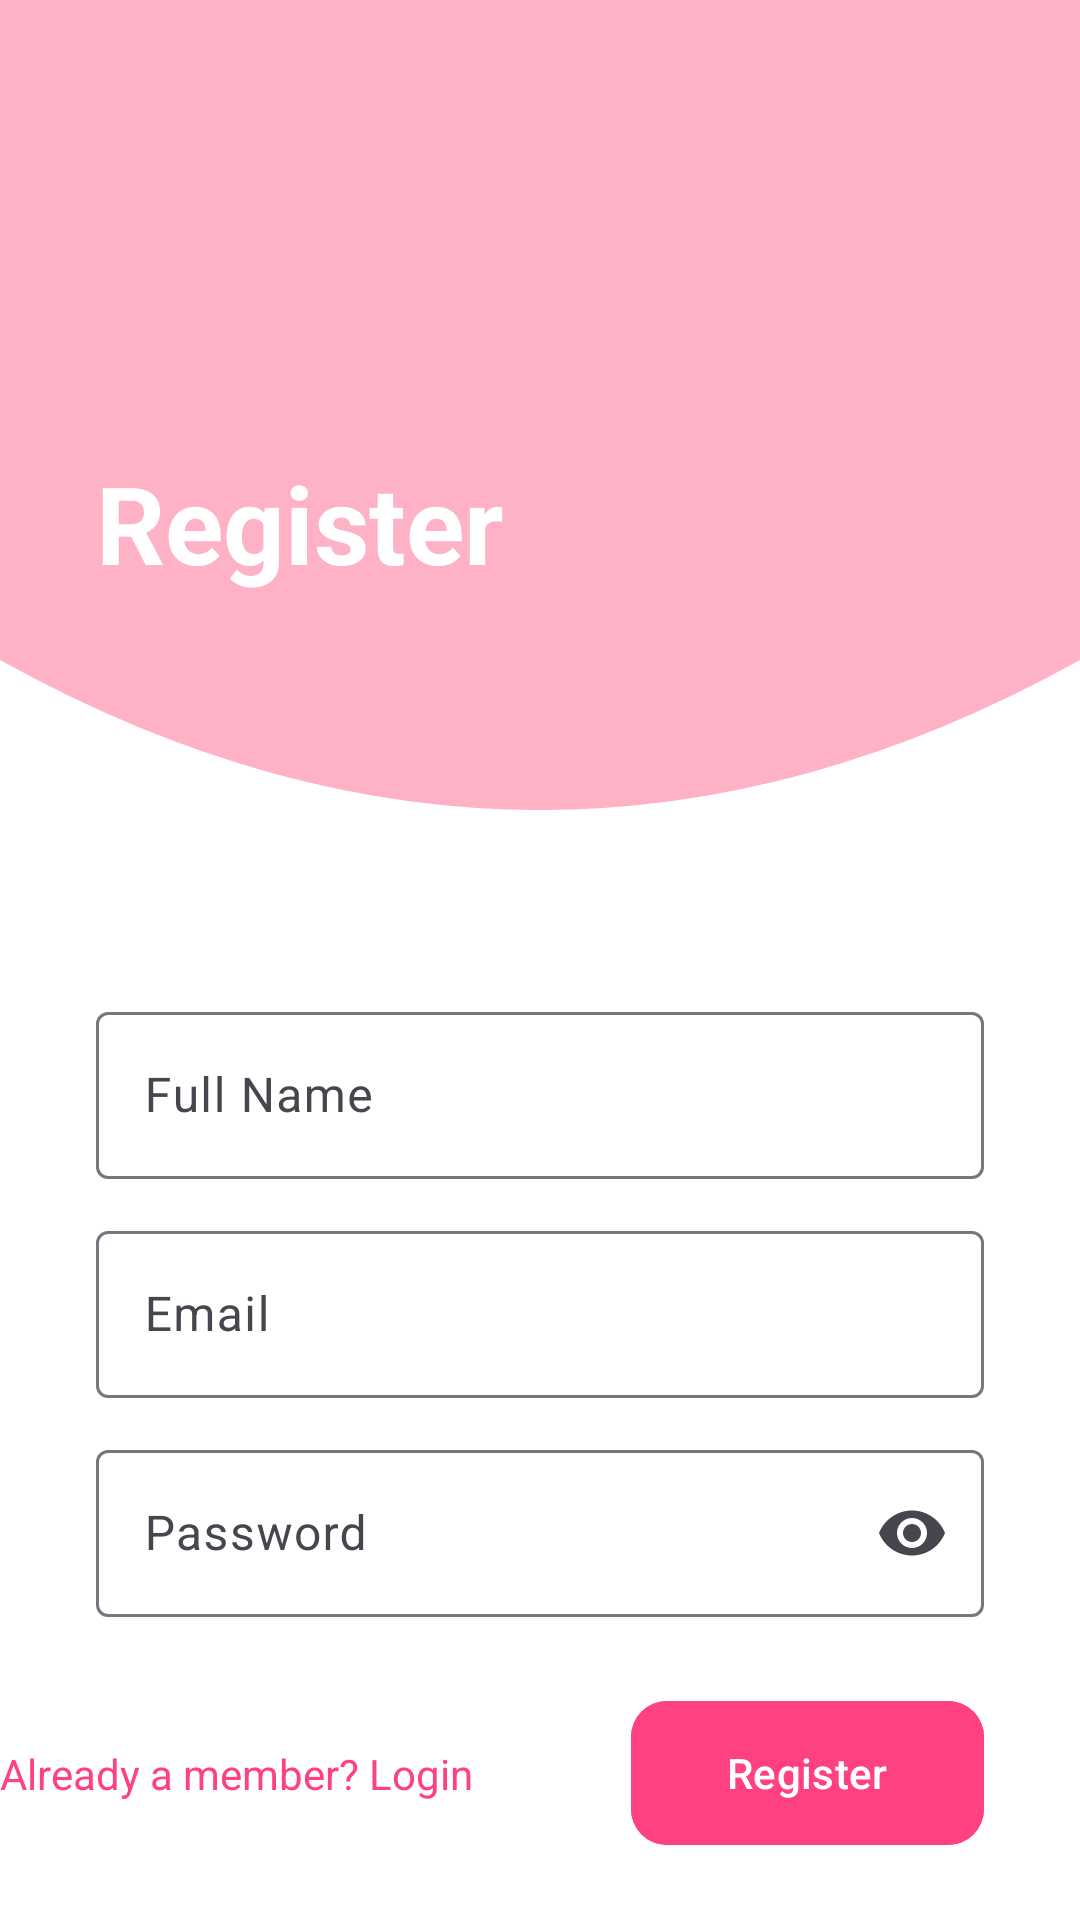

Produce the Android XML layout that renders to this screen, including the resource entries it uses.
<!-- AndroidManifest.xml: application theme Theme.KiraApp -->
<!-- res/layout/activity_register.xml -->
<?xml version="1.0" encoding="utf-8"?>
<androidx.constraintlayout.widget.ConstraintLayout xmlns:android="http://schemas.android.com/apk/res/android"
    xmlns:app="http://schemas.android.com/apk/res-auto"
    android:layout_width="match_parent"
    android:layout_height="match_parent"
    android:background="@color/background">

    <ImageView
        android:id="@+id/iv_wave"
        android:layout_width="match_parent"
        android:layout_height="300dp"
        android:scaleType="centerCrop"
        android:src="@drawable/bg_wave"
        app:layout_constraintTop_toTopOf="parent"/>

    <TextView
        android:id="@+id/tv_register_title"
        android:layout_width="wrap_content"
        android:layout_height="wrap_content"
        android:layout_marginStart="32dp"
        android:layout_marginTop="150dp"
        android:text="Register"
        android:textColor="@color/white"
        android:textSize="36sp"
        android:textStyle="bold"
        app:layout_constraintStart_toStartOf="parent"
        app:layout_constraintTop_toTopOf="parent"/>

    

    <com.google.android.material.textfield.TextInputLayout
        android:id="@+id/til_name"
        android:layout_width="match_parent"
        android:layout_height="wrap_content"
        android:layout_marginHorizontal="32dp"
        android:layout_marginTop="32dp"
        android:hint="Full Name"
        app:layout_constraintTop_toBottomOf="@id/iv_wave">

        <com.google.android.material.textfield.TextInputEditText
            android:id="@+id/et_name"
            android:layout_width="match_parent"
            android:layout_height="wrap_content"
            android:inputType="textPersonName"/>
    </com.google.android.material.textfield.TextInputLayout>

    

    <com.google.android.material.textfield.TextInputLayout
        android:id="@+id/til_email"
        android:layout_width="match_parent"
        android:layout_height="wrap_content"
        android:layout_marginHorizontal="32dp"
        android:layout_marginTop="12dp"
        android:hint="Email"
        app:layout_constraintTop_toBottomOf="@id/til_name">

        <com.google.android.material.textfield.TextInputEditText
            android:id="@+id/et_email"
            android:layout_width="match_parent"
            android:layout_height="wrap_content"
            android:inputType="textEmailAddress"/>
    </com.google.android.material.textfield.TextInputLayout>

    

    <com.google.android.material.textfield.TextInputLayout
        android:id="@+id/til_password"
        android:layout_width="match_parent"
        android:layout_height="wrap_content"
        android:layout_marginHorizontal="32dp"
        android:layout_marginTop="12dp"
        android:hint="Password"
        app:endIconMode="password_toggle"
        app:layout_constraintTop_toBottomOf="@id/til_email">

        <com.google.android.material.textfield.TextInputEditText
            android:id="@+id/et_password"
            android:layout_width="match_parent"
            android:layout_height="wrap_content"
            android:inputType="textPassword"/>
    </com.google.android.material.textfield.TextInputLayout>

    

    <com.google.android.material.button.MaterialButton
        android:id="@+id/btn_register"
        android:layout_width="wrap_content"
        android:layout_height="56dp"
        android:layout_marginTop="24dp"
        android:layout_marginEnd="32dp"
        android:text="Register"
        android:paddingHorizontal="32dp"
        app:cornerRadius="12dp"
        android:backgroundTint="@color/primary"
        app:layout_constraintEnd_toEndOf="parent"
        app:layout_constraintTop_toBottomOf="@id/til_password"/>

    

    <TextView
        android:id="@+id/tv_login_link"
        android:layout_width="wrap_content"
        android:layout_height="wrap_content"
        android:text="Already a member? Login"
        android:textColor="@color/primary"
        app:layout_constraintBottom_toBottomOf="@id/btn_register"
        app:layout_constraintStart_toStartOf="parent"
        app:layout_constraintTop_toTopOf="@id/btn_register"/>

</androidx.constraintlayout.widget.ConstraintLayout>
<!-- resources referenced by this layout -->
<resources>
  <color name="background">#FFFFFF</color>
  <color name="primary">#FF4081</color>
  <color name="white">#FFFFFFFF</color>
  <!-- drawable bg_wave (drawable) -->
  <?xml version="1.0" encoding="utf-8"?>
  <vector xmlns:android="http://schemas.android.com/apk/res/android"
      android:width="360dp"
      android:height="300dp"
      android:viewportWidth="360"
      android:viewportHeight="300">
      <path
          android:fillColor="#FFB2C5"
          android:pathData="M0,0 L360,0 L360,220 Q180,320 0,220 Z" />
  </vector>
  <style name="Theme.KiraApp" parent="Base.Theme.KiraApp" />
  <style name="Base.Theme.KiraApp" parent="Theme.Material3.Light.NoActionBar">
          
          <item name="colorPrimary">@color/primary</item>
          <item name="colorOnPrimary">@color/on_primary</item>
          <item name="colorSecondary">@color/secondary</item>
          <item name="colorOnSecondary">@color/on_secondary</item>
          <item name="android:statusBarColor">@color/white</item>
          <item name="android:windowLightStatusBar">true</item>
      </style>
  <color name="on_primary">#FFFFFF</color>
  <color name="secondary">#FCE4EC</color>
  <color name="on_secondary">#000000</color>
</resources>
